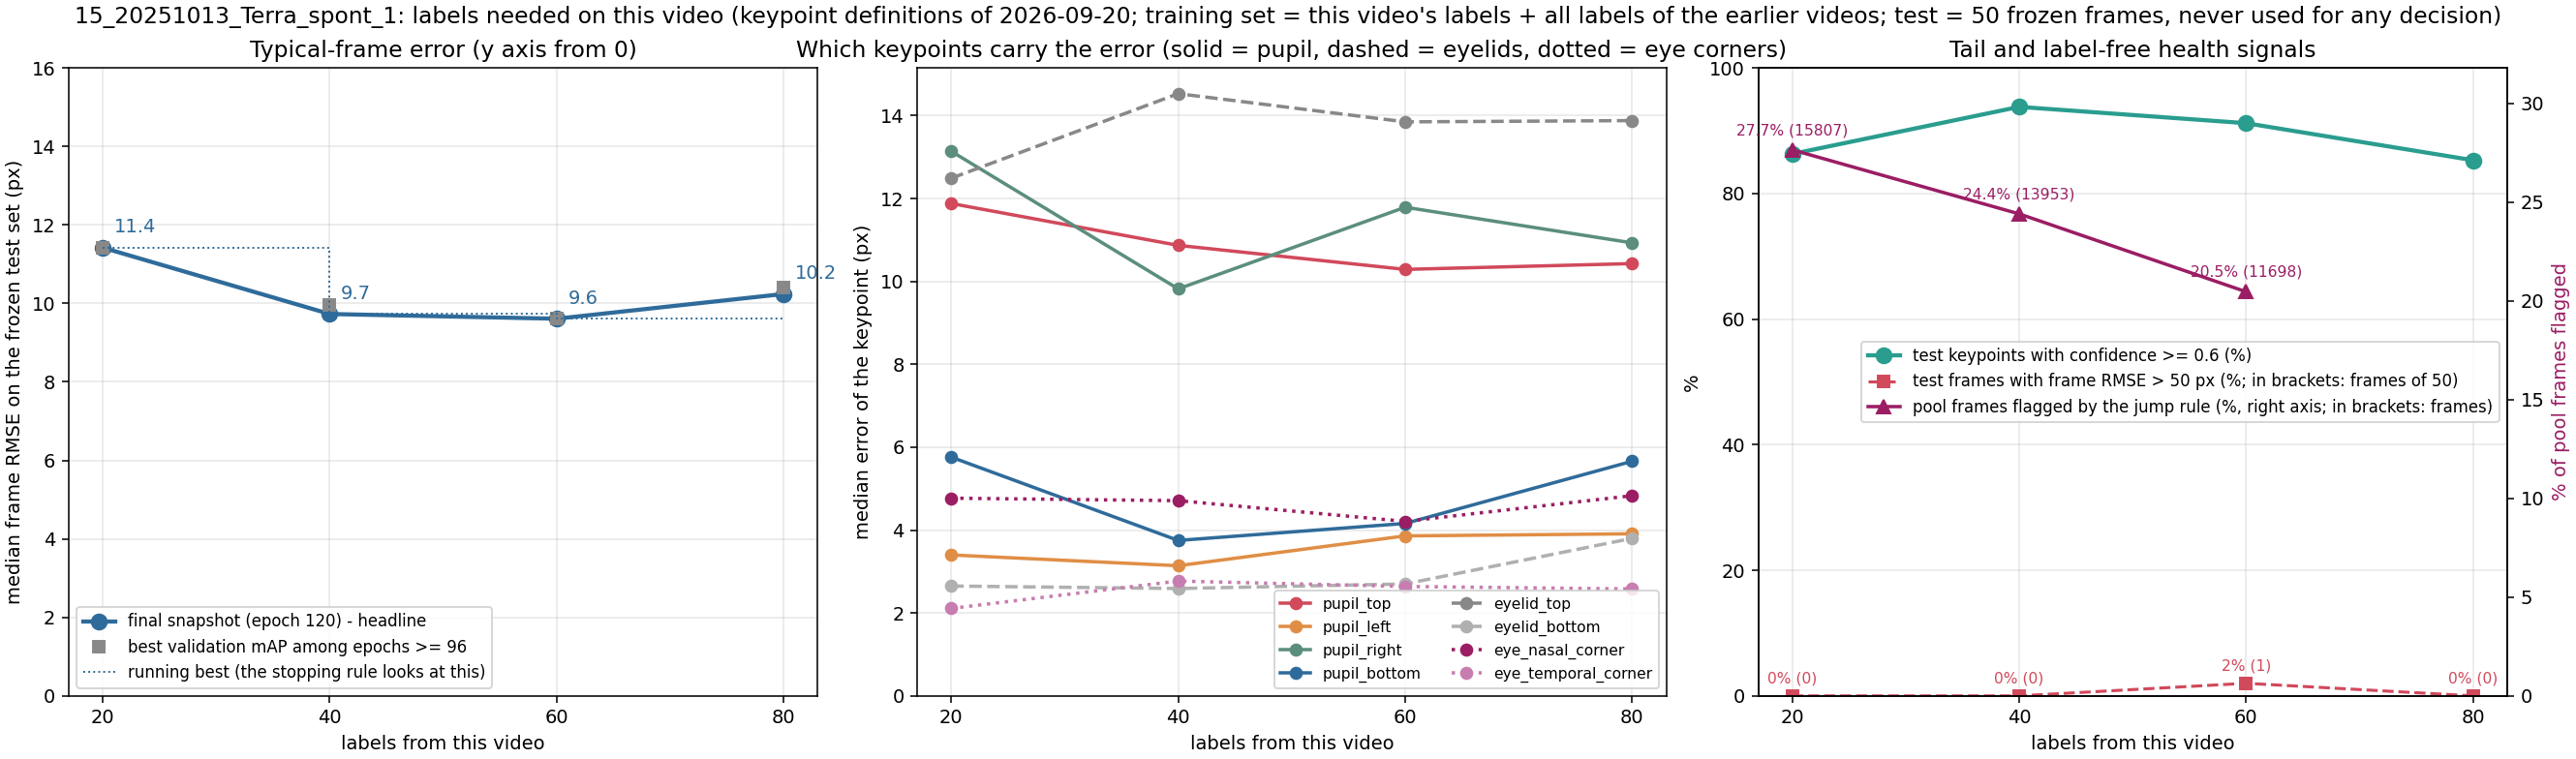

The table this chart was drawn from, first rows:
label, unit, seed, training_frames_this_video, median_frame_rmse_px, median_frame_mean_abs_px, overall_rmse_px, p90_frame_rmse_px, frac_frames_rmse_gt_50px, frac_points_conf_ge_0.6, n_test_frames, n_test_points, snapshot_rule, median_pupil_top_px, median_pupil_bottom_px, median_pupil_left_px, median_pupil_right_px, median_eyelid_top_px, median_eyelid_bottom_px, median_eye_nasal_corner_px, median_eye_temporal_corner_px
x020_step01_final, 15_20251013_Terra_spont_1, 42, 20, 11.42, 8.18, 15.52, 26.21, 0.0, 0.863, 50, 400, final snapshot (120), 11.88, 5.76, 3.4, 13.14, 12.49, 2.65, 4.77, 2.11
x020_step01_mAPlate, 15_20251013_Terra_spont_1, 42, 20, 11.42, 8.18, 15.52, 26.21, 0.0, 0.863, 50, 400, best validation mAP among epochs >= 96 (…, 11.88, 5.76, 3.4, 13.14, 12.49, 2.65, 4.77, 2.11
x040_step02_final, 15_20251013_Terra_spont_1, 42, 40, 9.73, 7.82, 13.69, 19.12, 0.0, 0.938, 50, 400, final snapshot (120), 10.87, 3.75, 3.14, 9.82, 14.53, 2.59, 4.71, 2.77
x040_step02_mAPlate, 15_20251013_Terra_spont_1, 42, 40, 9.96, 8.16, 13.9, 20.0, 0.0, 0.925, 50, 400, best validation mAP among epochs >= 96 (…, 11.41, 4.07, 3.69, 10.55, 14.23, 2.04, 7.11, 3.07
x005_step01_final_sub05a, 15_20251013_Terra_spont_1, 42, 5, 12.55, 8.74, 19.16, 31.45, 0.0, 0.782, 50, 400, final snapshot (120), 10.15, 4.9, 4.31, 19.05, 12.86, 2.4, 3.42, 3.25
x005_step01_mAPlate_sub05a, 15_20251013_Terra_spont_1, 42, 5, 12.55, 8.74, 19.16, 31.45, 0.0, 0.782, 50, 400, best validation mAP among epochs >= 96 (…, 10.15, 4.9, 4.31, 19.05, 12.86, 2.4, 3.42, 3.25
x005_step01_final_sub05b, 15_20251013_Terra_spont_1, 42, 5, 9.82, 7.35, 15.76, 26.75, 0.0, 0.818, 50, 400, final snapshot (120), 14.79, 4.59, 3.84, 12.48, 9.64, 2.22, 3.01, 3.52
x005_step01_mAPlate_sub05b, 15_20251013_Terra_spont_1, 42, 5, 9.49, 6.97, 15.06, 26.31, 0.0, 0.835, 50, 400, best validation mAP among epochs >= 96 (…, 13.11, 3.57, 3.63, 10.2, 9.81, 2.5, 3.04, 2.95
x010_step01_final_sub10a, 15_20251013_Terra_spont_1, 42, 10, 11.09, 7.72, 16.93, 28.67, 0.0, 0.772, 50, 400, final snapshot (120), 10.17, 4.87, 3.91, 11.63, 16.92, 2.38, 4.42, 2.43
x010_step01_mAPlate_sub10a, 15_20251013_Terra_spont_1, 42, 10, 11.09, 7.72, 16.93, 28.67, 0.0, 0.772, 50, 400, best validation mAP among epochs >= 96 (…, 10.17, 4.87, 3.91, 11.63, 16.92, 2.38, 4.42, 2.43
x060_step03_final, 15_20251013_Terra_spont_1, 42, 60, 9.61, 7.88, 17.15, 26.66, 0.02, 0.912, 50, 400, final snapshot (120), 10.29, 4.16, 3.86, 11.79, 13.85, 2.7, 4.21, 2.64
x060_step03_mAPlate, 15_20251013_Terra_spont_1, 42, 60, 9.61, 7.88, 17.15, 26.66, 0.02, 0.912, 50, 400, best validation mAP among epochs >= 96 (…, 10.29, 4.16, 3.86, 11.79, 13.85, 2.7, 4.21, 2.64
x080_step04_final, 15_20251013_Terra_spont_1, 42, 80, 10.24, 7.8, 14.68, 25.42, 0.0, 0.853, 50, 400, final snapshot (120), 10.43, 5.66, 3.91, 10.93, 13.88, 3.8, 4.83, 2.58
x080_step04_mAPlate, 15_20251013_Terra_spont_1, 42, 80, 10.4, 7.91, 15.62, 28.34, 0.0, 0.88, 50, 400, best validation mAP among epochs >= 96 (…, 9.95, 4.85, 4.17, 11.49, 15.87, 3.0, 4.85, 3.68
